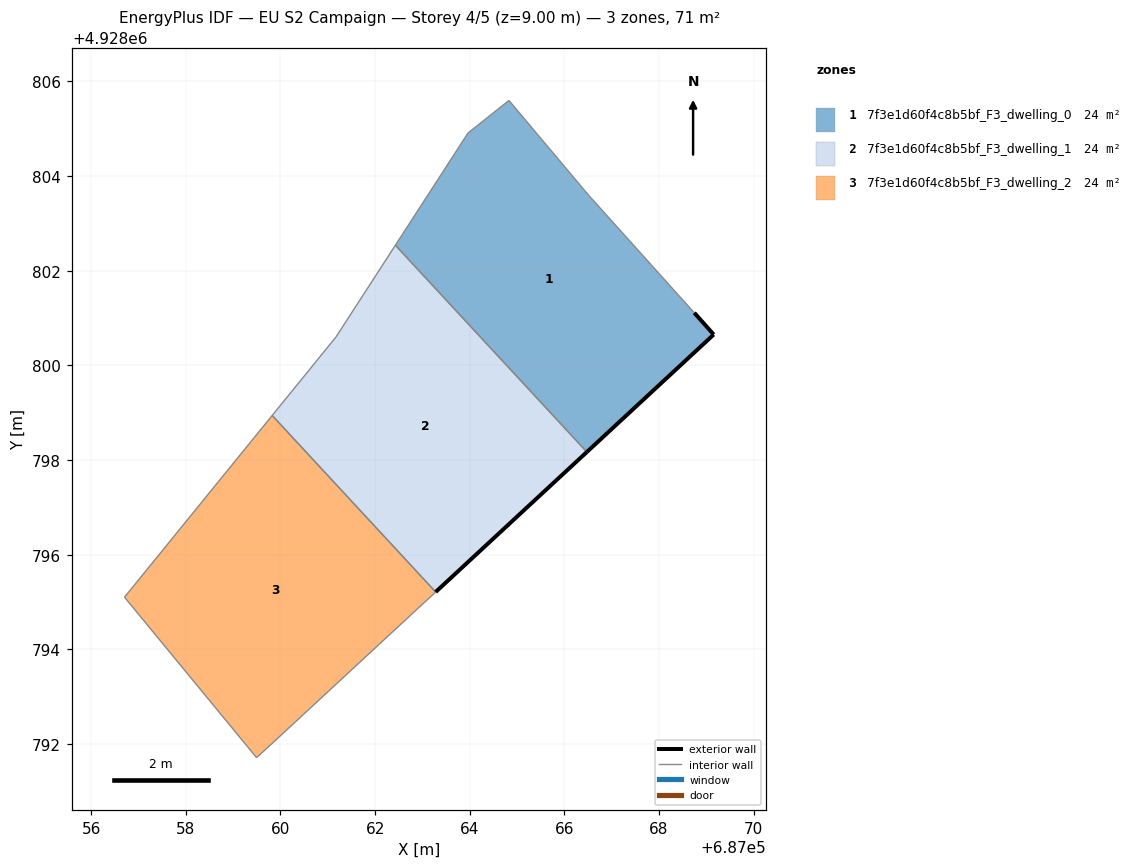
=== STOREY PLAN SPEC (per zone: floor XY polygon, exterior-wall plan segments, windows/doors) ===
zone 1: 7f3e1d60f4c8b5bf_F3_dwelling_0  (23.8 m²)
  floor: (687069.16, 4928800.65) (687068.74, 4928801.11) (687066.52, 4928803.59) (687064.83, 4928805.60) (687063.96, 4928804.91) (687062.43, 4928802.54) (687066.47, 4928798.17)
  exterior wall: (687068.74, 4928801.11) – (687069.16, 4928800.65)  [0.6 m]
  exterior wall: (687069.16, 4928800.65) – (687066.47, 4928798.17)  [3.7 m]
  interior walls: 5
zone 2: 7f3e1d60f4c8b5bf_F3_dwelling_1  (23.8 m²)
  floor: (687066.47, 4928798.17) (687062.43, 4928802.54) (687061.18, 4928800.60) (687059.83, 4928798.94) (687063.28, 4928795.21)
  exterior wall: (687066.47, 4928798.17) – (687063.28, 4928795.21)  [4.4 m]
  interior walls: 4
zone 3: 7f3e1d60f4c8b5bf_F3_dwelling_2  (23.8 m²)
  floor: (687063.28, 4928795.21) (687059.83, 4928798.94) (687056.70, 4928795.10) (687059.49, 4928791.71) (687059.69, 4928791.89)
  interior walls: 5

=== DERIVED (storey summary) ===
Building: EU S2 Campaign
Storey: 4 of 5  (floor level z = 9.00 m)
Storey gross floor area: 71.3 m²
Zones on this storey: 3
  - 7f3e1d60f4c8b5bf_F3_dwelling_0: floor 23.8 m²; exterior wall 4.3 m (12.8 m²); WWR 0.0%
  - 7f3e1d60f4c8b5bf_F3_dwelling_1: floor 23.8 m²; exterior wall 4.4 m (13.1 m²); WWR 0.0%
  - 7f3e1d60f4c8b5bf_F3_dwelling_2: floor 23.8 m²
Zone adjacency (shared interzone walls):
  - 7f3e1d60f4c8b5bf_F3_dwelling_0 ↔ 7f3e1d60f4c8b5bf_F3_dwelling_1
  - 7f3e1d60f4c8b5bf_F3_dwelling_1 ↔ 7f3e1d60f4c8b5bf_F3_dwelling_2